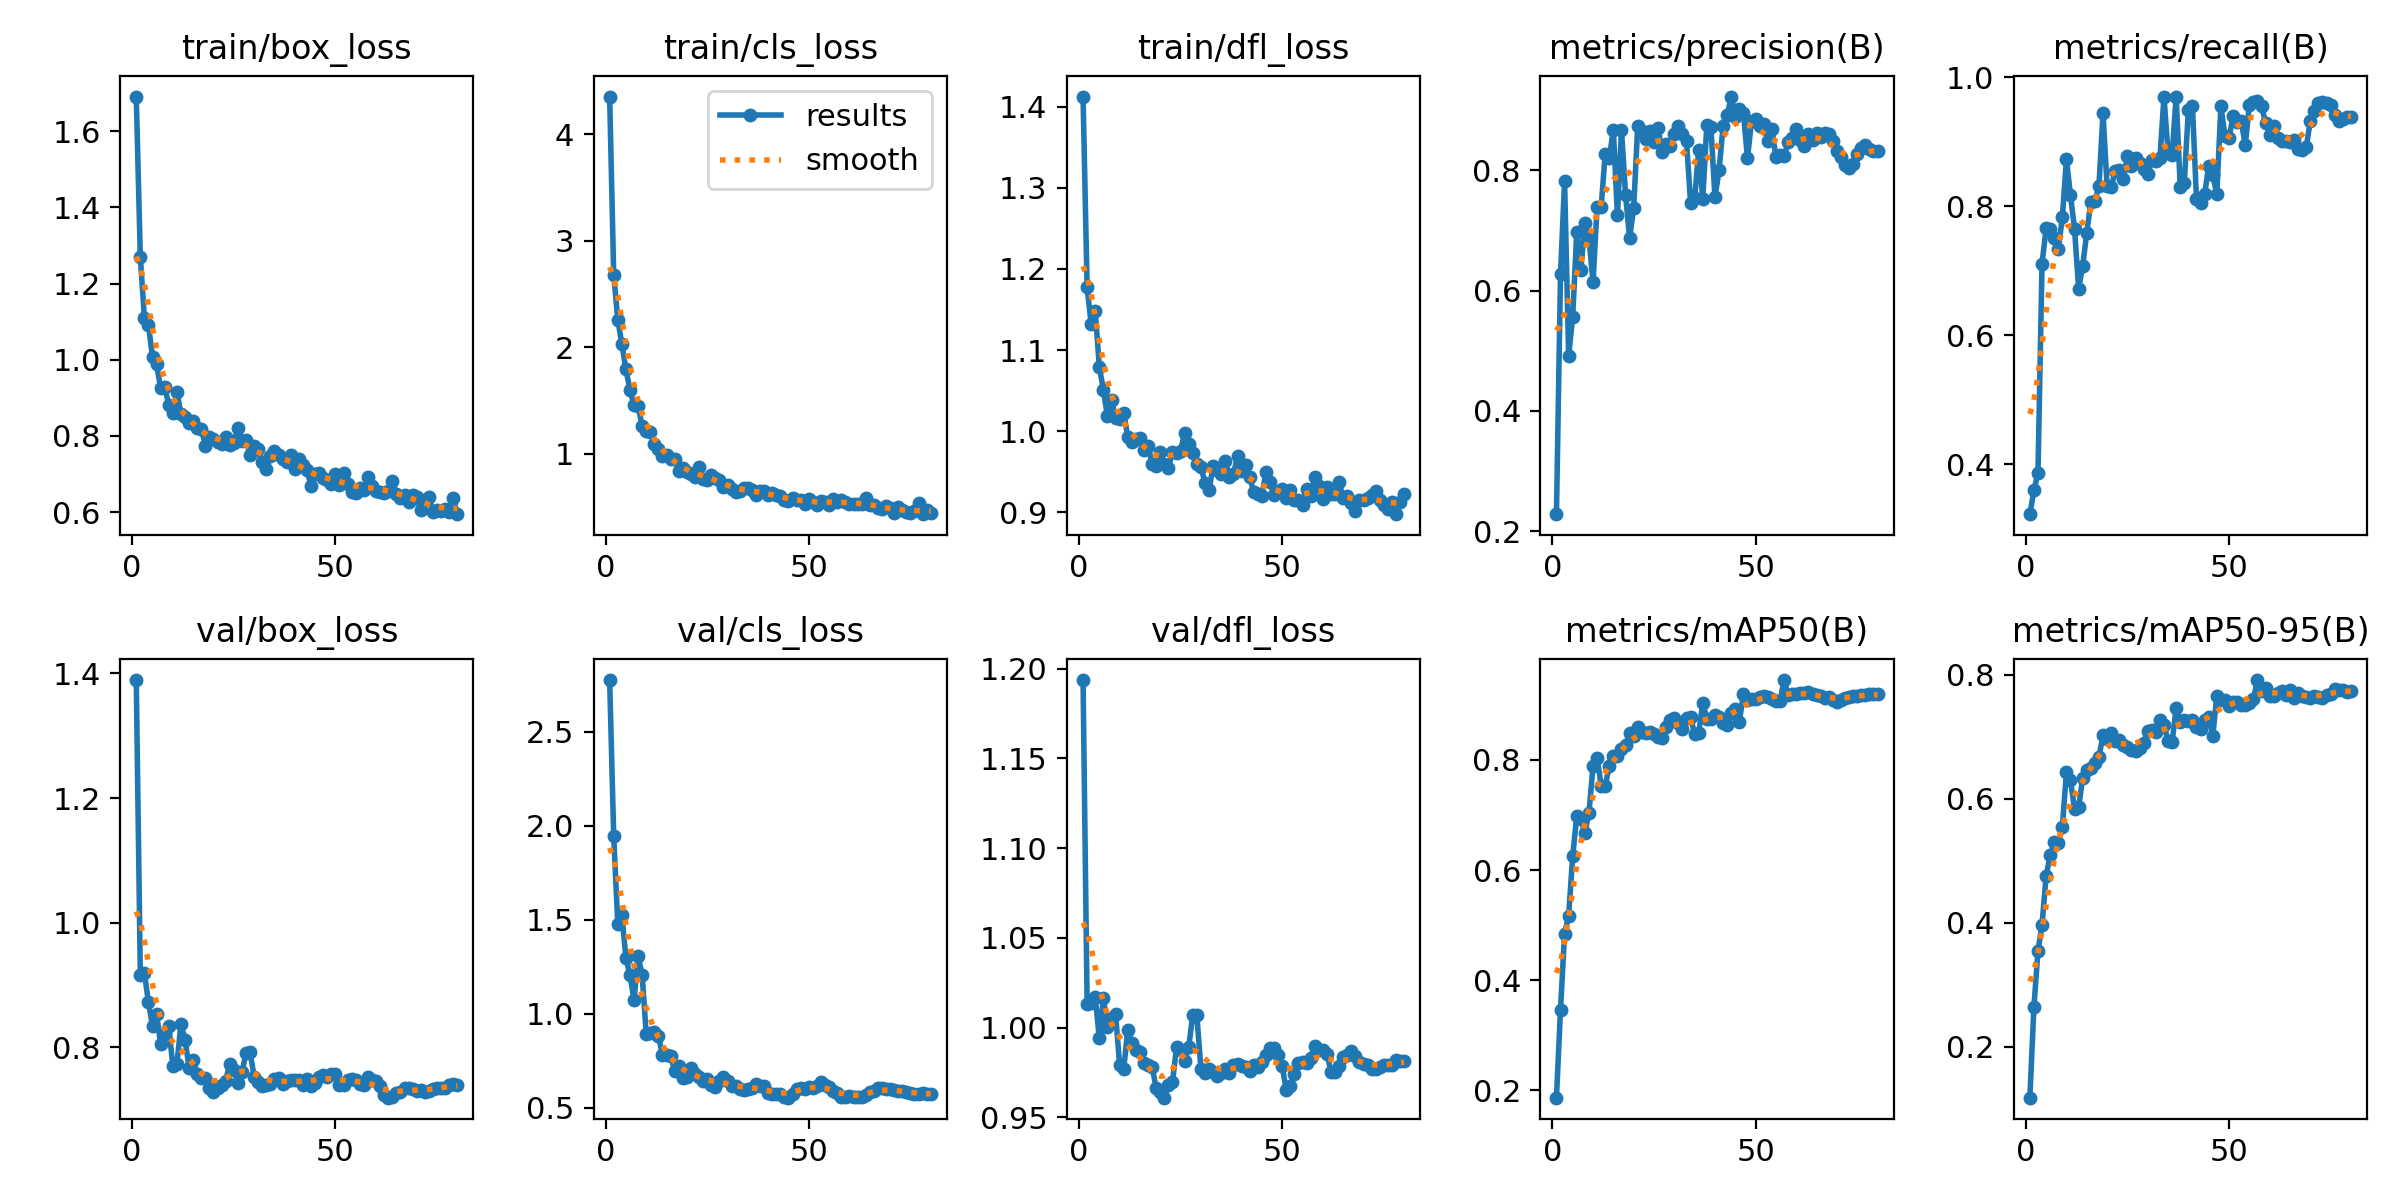

Source data for this figure (header and first rows):
epoch, time, train/box_loss, train/cls_loss, train/dfl_loss, metrics/precision(B), metrics/recall(B), metrics/mAP50(B), metrics/mAP50-95(B), val/box_loss, val/cls_loss, val/dfl_loss, lr/pg0, lr/pg1, lr/pg2
1, 1.901, 1.691, 4.353, 1.412, 0.2282, 0.3224, 0.187, 0.1175, 1.389, 2.775, 1.194, 0.00012, 0.00012, 0.00012
2, 3.864, 1.27, 2.68, 1.178, 0.6269, 0.3593, 0.3468, 0.2637, 0.9167, 1.945, 1.013, 0.000242, 0.000242, 0.000242
3, 5.678, 1.111, 2.259, 1.132, 0.7821, 0.3865, 0.4848, 0.3544, 0.9196, 1.478, 1.014, 0.0003608, 0.0003608, 0.0003608
4, 7.472, 1.092, 2.03, 1.148, 0.4915, 0.7109, 0.5171, 0.3969, 0.8728, 1.527, 1.017, 0.0004766, 0.0004766, 0.0004766
5, 9.258, 1.007, 1.792, 1.08, 0.5564, 0.7654, 0.6257, 0.4752, 0.8342, 1.298, 0.9942, 0.0004752, 0.0004752, 0.0004752
6, 11.04, 0.9881, 1.599, 1.051, 0.6973, 0.764, 0.6989, 0.5091, 0.8532, 1.205, 1.017, 0.0004691, 0.0004691, 0.0004691
7, 12.95, 0.9252, 1.455, 1.019, 0.6338, 0.7501, 0.692, 0.5297, 0.8054, 1.074, 1, 0.0004629, 0.0004629, 0.0004629
8, 14.74, 0.9292, 1.446, 1.039, 0.7126, 0.7335, 0.6682, 0.529, 0.8223, 1.308, 1.006, 0.0004567, 0.0004567, 0.0004567
9, 16.48, 0.8823, 1.261, 1.016, 0.6867, 0.7825, 0.7043, 0.5553, 0.834, 1.206, 1.008, 0.0004505, 0.0004505, 0.0004505
10, 18.28, 0.861, 1.216, 1.015, 0.6141, 0.8734, 0.7885, 0.6428, 0.7701, 0.8931, 0.9791, 0.0004443, 0.0004443, 0.0004443
11, 20.06, 0.9156, 1.203, 1.022, 0.7397, 0.8166, 0.8031, 0.6305, 0.7738, 0.8973, 0.9768, 0.0004381, 0.0004381, 0.0004381
12, 21.8, 0.8585, 1.091, 0.9933, 0.7396, 0.7645, 0.7535, 0.5829, 0.8371, 0.9013, 0.999, 0.0004319, 0.0004319, 0.0004319
13, 23.53, 0.8503, 1.044, 0.9864, 0.8278, 0.6716, 0.753, 0.5862, 0.8126, 0.8809, 0.9914, 0.0004258, 0.0004258, 0.0004258
14, 25.25, 0.8346, 0.978, 0.9899, 0.8213, 0.7077, 0.7895, 0.6335, 0.7677, 0.7828, 0.9875, 0.0004196, 0.0004196, 0.0004196
15, 26.99, 0.8399, 0.9903, 0.9919, 0.8669, 0.7583, 0.808, 0.6458, 0.7802, 0.7805, 0.9862, 0.0004134, 0.0004134, 0.0004134
16, 28.76, 0.8204, 0.9545, 0.9767, 0.7249, 0.8065, 0.8068, 0.6505, 0.7576, 0.7761, 0.9805, 0.0004072, 0.0004072, 0.0004072
17, 30.52, 0.8191, 0.9468, 0.9822, 0.8667, 0.8076, 0.8201, 0.6583, 0.7507, 0.699, 0.9795, 0.000401, 0.000401, 0.000401
18, 32.31, 0.775, 0.8365, 0.9595, 0.7593, 0.8312, 0.8271, 0.6676, 0.7513, 0.722, 0.9781, 0.0003948, 0.0003948, 0.0003948
19, 34.07, 0.7977, 0.8625, 0.9576, 0.6872, 0.9442, 0.8482, 0.7023, 0.7351, 0.6613, 0.9662, 0.0003886, 0.0003886, 0.0003886
20, 35.83, 0.7912, 0.8312, 0.9746, 0.7372, 0.8308, 0.8441, 0.6967, 0.7283, 0.6666, 0.9643, 0.0003824, 0.0003824, 0.0003824
21, 37.57, 0.7847, 0.8108, 0.959, 0.8743, 0.8292, 0.8596, 0.7063, 0.735, 0.7135, 0.961, 0.0003763, 0.0003763, 0.0003763
22, 39.33, 0.7796, 0.7842, 0.9545, 0.8648, 0.8547, 0.8516, 0.693, 0.739, 0.681, 0.9678, 0.0003701, 0.0003701, 0.0003701
23, 41.06, 0.7976, 0.8719, 0.9745, 0.8521, 0.8556, 0.8485, 0.6948, 0.7469, 0.6649, 0.9696, 0.0003639, 0.0003639, 0.0003639
24, 42.81, 0.7752, 0.7611, 0.9734, 0.865, 0.8415, 0.8507, 0.6865, 0.7733, 0.641, 0.9892, 0.0003577, 0.0003577, 0.0003577
25, 44.56, 0.7806, 0.7554, 0.9762, 0.8464, 0.8773, 0.8477, 0.6837, 0.7633, 0.6523, 0.9878, 0.0003515, 0.0003515, 0.0003515
26, 46.3, 0.8222, 0.8022, 0.998, 0.87, 0.8627, 0.8414, 0.6789, 0.7434, 0.6202, 0.9816, 0.0003453, 0.0003453, 0.0003453
27, 48.05, 0.7871, 0.7719, 0.9843, 0.8309, 0.8754, 0.8404, 0.6771, 0.76, 0.6117, 0.9892, 0.0003391, 0.0003391, 0.0003391
28, 49.82, 0.7884, 0.7544, 0.9729, 0.8435, 0.8662, 0.8606, 0.6828, 0.7911, 0.6457, 1.007, 0.0003329, 0.0003329, 0.0003329
29, 51.55, 0.7514, 0.6919, 0.9593, 0.8409, 0.8581, 0.8716, 0.6899, 0.7927, 0.6649, 1.007, 0.0003268, 0.0003268, 0.0003268
30, 53.38, 0.775, 0.7063, 0.9557, 0.8599, 0.8493, 0.8756, 0.7101, 0.7532, 0.6453, 0.9769, 0.0003206, 0.0003206, 0.0003206
31, 55.16, 0.7647, 0.6711, 0.9367, 0.8733, 0.872, 0.8671, 0.7113, 0.744, 0.6181, 0.9746, 0.0003144, 0.0003144, 0.0003144
32, 56.93, 0.7305, 0.6419, 0.9271, 0.8609, 0.8703, 0.8569, 0.7078, 0.7382, 0.6149, 0.9769, 0.0003082, 0.0003082, 0.0003082
33, 58.67, 0.7136, 0.647, 0.9576, 0.8486, 0.8739, 0.8752, 0.7267, 0.7394, 0.5981, 0.9755, 0.000302, 0.000302, 0.000302
34, 60.45, 0.7479, 0.6744, 0.9521, 0.746, 0.9696, 0.8772, 0.7192, 0.7415, 0.5974, 0.973, 0.0002958, 0.0002958, 0.0002958
35, 62.21, 0.7616, 0.6772, 0.947, 0.7537, 0.8827, 0.8469, 0.6934, 0.7499, 0.5992, 0.9748, 0.0002896, 0.0002896, 0.0002896
36, 63.93, 0.7512, 0.6584, 0.9638, 0.8336, 0.8792, 0.8485, 0.691, 0.7505, 0.6044, 0.9771, 0.0002834, 0.0002834, 0.0002834
37, 65.68, 0.7405, 0.6139, 0.9435, 0.7525, 0.9699, 0.9041, 0.7472, 0.7407, 0.6251, 0.9747, 0.0002772, 0.0002772, 0.0002772
38, 67.45, 0.7329, 0.6483, 0.9469, 0.8758, 0.8296, 0.8746, 0.7236, 0.7457, 0.618, 0.9792, 0.0002711, 0.0002711, 0.0002711
39, 69.17, 0.7496, 0.6494, 0.969, 0.8717, 0.8365, 0.8748, 0.7275, 0.747, 0.6163, 0.98, 0.0002649, 0.0002649, 0.0002649
40, 70.92, 0.7147, 0.6099, 0.9511, 0.7552, 0.9496, 0.8821, 0.7262, 0.7472, 0.5819, 0.9789, 0.0002587, 0.0002587, 0.0002587
41, 72.65, 0.7408, 0.6307, 0.958, 0.7998, 0.9547, 0.8778, 0.7272, 0.7473, 0.576, 0.9782, 0.0002525, 0.0002525, 0.0002525
42, 74.39, 0.7238, 0.616, 0.9435, 0.8733, 0.8108, 0.8663, 0.7159, 0.7399, 0.5735, 0.9759, 0.0002463, 0.0002463, 0.0002463
43, 76.11, 0.7105, 0.5992, 0.9249, 0.8917, 0.8051, 0.8639, 0.7125, 0.749, 0.5757, 0.9793, 0.0002401, 0.0002401, 0.0002401
44, 77.86, 0.6688, 0.5617, 0.9232, 0.9227, 0.8184, 0.8844, 0.7275, 0.7382, 0.5582, 0.9784, 0.0002339, 0.0002339, 0.0002339
45, 79.58, 0.701, 0.5532, 0.9205, 0.8889, 0.8622, 0.8923, 0.7326, 0.7425, 0.5546, 0.9809, 0.0002278, 0.0002278, 0.0002278
46, 81.32, 0.7029, 0.5877, 0.9495, 0.9019, 0.849, 0.8688, 0.7011, 0.7529, 0.5748, 0.9848, 0.0002216, 0.0002216, 0.0002216
47, 83.16, 0.6899, 0.5699, 0.9372, 0.8954, 0.8185, 0.9204, 0.7662, 0.7551, 0.6026, 0.9884, 0.0002154, 0.0002154, 0.0002154
48, 84.91, 0.6837, 0.5688, 0.9208, 0.8202, 0.9546, 0.9095, 0.7602, 0.7522, 0.6055, 0.9887, 0.0002092, 0.0002092, 0.0002092
49, 86.66, 0.6735, 0.529, 0.9245, 0.8818, 0.9092, 0.9098, 0.7588, 0.7569, 0.6024, 0.9847, 0.000203, 0.000203, 0.000203
50, 88.39, 0.7001, 0.5727, 0.9292, 0.8847, 0.9052, 0.91, 0.7504, 0.757, 0.6113, 0.9786, 0.0001968, 0.0001968, 0.0001968
51, 90.13, 0.6712, 0.544, 0.9177, 0.8736, 0.9395, 0.9141, 0.7568, 0.7391, 0.6075, 0.9651, 0.0001906, 0.0001906, 0.0001906
52, 91.89, 0.7028, 0.5191, 0.9277, 0.8768, 0.93, 0.9151, 0.756, 0.7401, 0.6189, 0.9675, 0.0001844, 0.0001844, 0.0001844
53, 93.61, 0.6738, 0.5561, 0.9146, 0.8487, 0.9314, 0.9138, 0.7521, 0.7474, 0.6393, 0.9743, 0.0001782, 0.0001782, 0.0001782
54, 95.34, 0.6538, 0.5454, 0.915, 0.869, 0.8948, 0.9102, 0.7518, 0.7498, 0.6212, 0.9806, 0.0001721, 0.0001721, 0.0001721
55, 97.09, 0.6494, 0.5199, 0.9095, 0.8218, 0.9565, 0.9064, 0.7553, 0.7473, 0.6132, 0.981, 0.0001659, 0.0001659, 0.0001659
56, 98.84, 0.6641, 0.5757, 0.929, 0.8255, 0.9609, 0.9063, 0.7612, 0.7407, 0.5879, 0.9802, 0.0001597, 0.0001597, 0.0001597
57, 100.6, 0.6595, 0.547, 0.9204, 0.8237, 0.9623, 0.945, 0.7918, 0.7393, 0.578, 0.9833, 0.0001535, 0.0001535, 0.0001535
58, 102.4, 0.6923, 0.5643, 0.9435, 0.8469, 0.9545, 0.9178, 0.7742, 0.7524, 0.5595, 0.9897, 0.0001473, 0.0001473, 0.0001473
59, 104.1, 0.6687, 0.543, 0.9322, 0.8543, 0.9296, 0.9196, 0.7794, 0.7483, 0.5594, 0.9878, 0.0001411, 0.0001411, 0.0001411
60, 105.8, 0.656, 0.5251, 0.9165, 0.8681, 0.9111, 0.9204, 0.7664, 0.7465, 0.5629, 0.9878, 0.0001349, 0.0001349, 0.0001349
... 20 more rows
